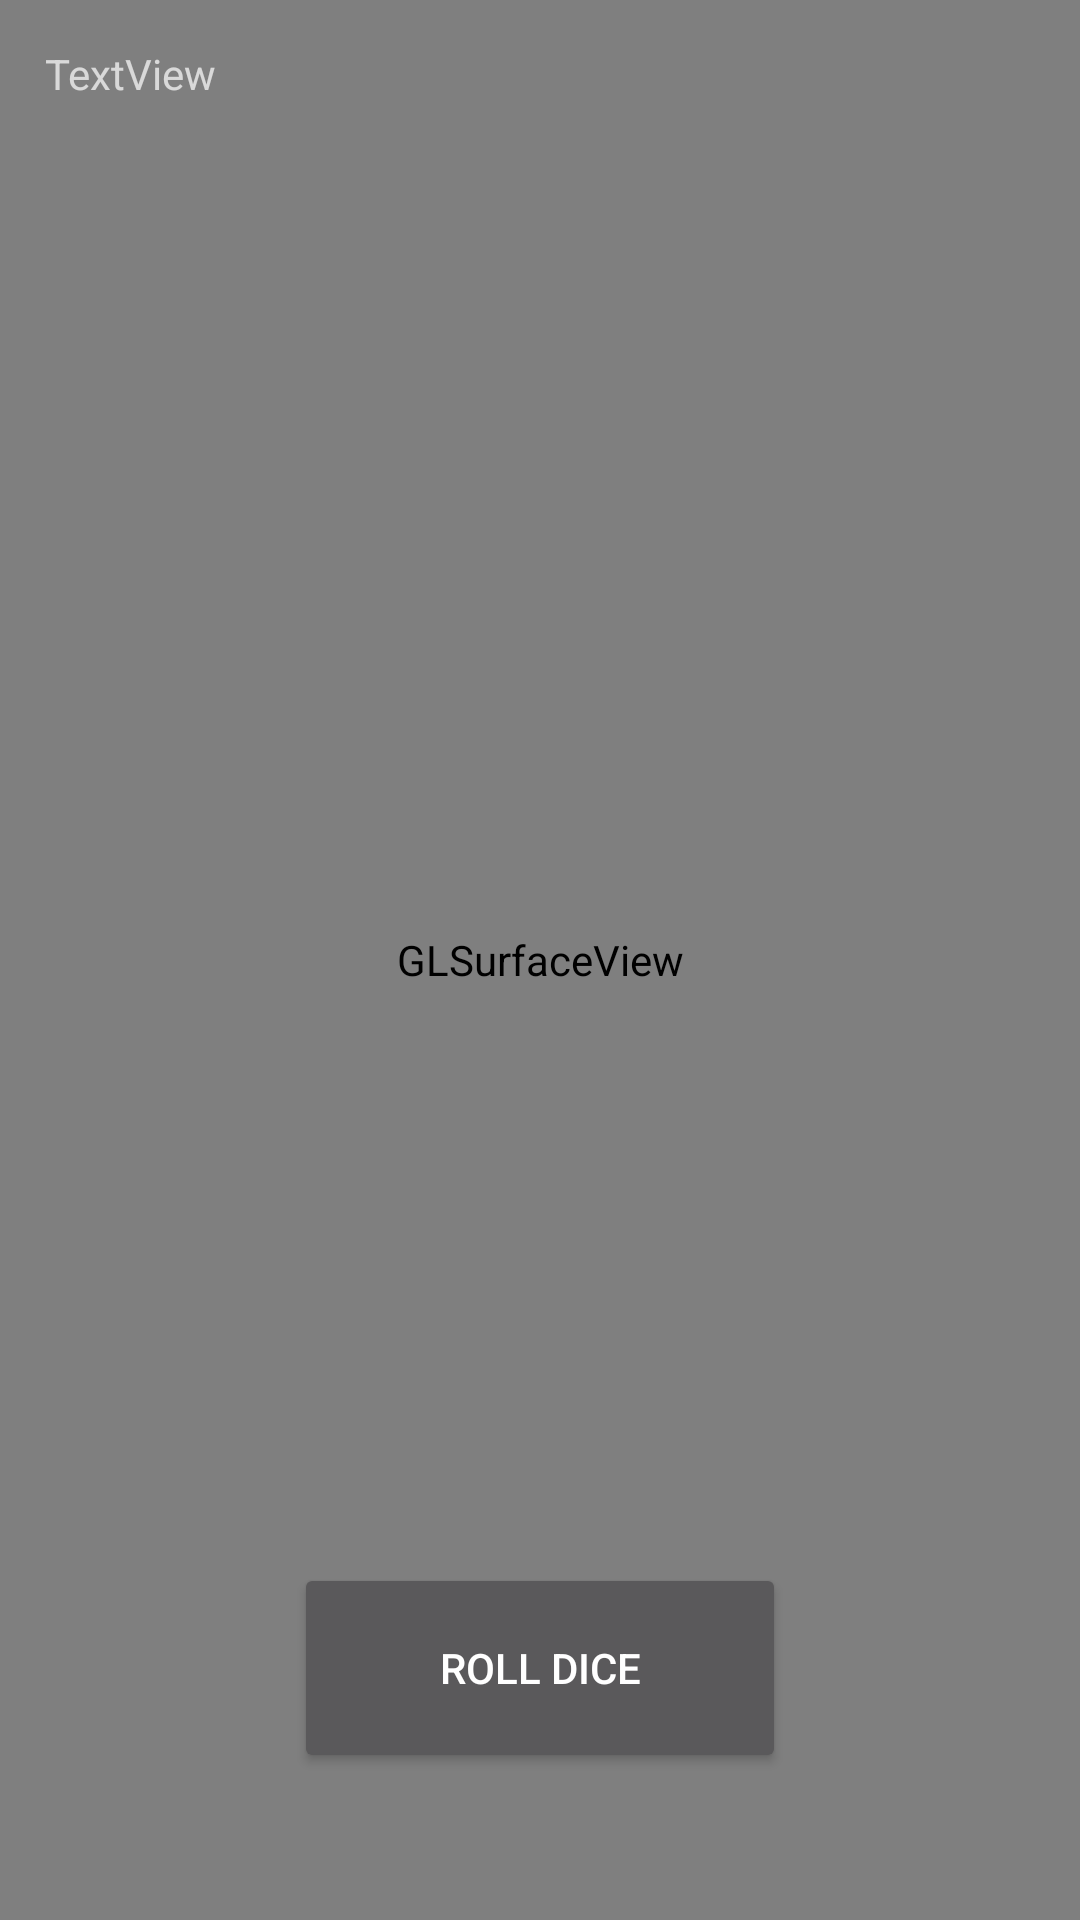

Reconstruct the res/layout file that produces this screen, plus the resources it refers to.
<!-- AndroidManifest.xml: application theme Theme.AppCompat -->
<!-- res/layout/activity_main.xml -->
<RelativeLayout xmlns:android="http://schemas.android.com/apk/res/android"
    xmlns:tools="http://schemas.android.com/tools"
    android:layout_width="match_parent"
    android:layout_height="match_parent"
    tools:context="com.google.ar.core.examples.java.helloar.HelloArActivity">

  <android.opengl.GLSurfaceView
      android:id="@+id/surfaceview"
      android:layout_width="fill_parent"
      android:layout_height="fill_parent"
      android:layout_gravity="top"/>

  <ImageButton
      android:id="@+id/settings_button"
      android:layout_width="wrap_content"
      android:layout_height="wrap_content"
      android:layout_alignParentTop="true"
      android:layout_alignParentEnd="true"
      android:layout_marginStart="25dp"
      android:layout_marginTop="25dp"
      android:layout_marginEnd="25dp"
      android:layout_marginBottom="25dp"
      android:background="@android:color/transparent"
      android:contentDescription="cogwheel"
      android:src="@drawable/ic_settings" />

  <TextView
      android:id="@+id/textView"
      android:layout_width="wrap_content"
      android:layout_height="wrap_content"
      android:layout_alignParentStart="true"
      android:layout_alignParentTop="true"
      android:layout_marginStart="15dp"
      android:layout_marginTop="15dp"
      android:text="TextView"
      tools:visibility="invisible" />

  <Button
      android:id="@+id/buttonroll"
      android:layout_width="164dp"
      android:layout_height="70dp"
      android:layout_alignParentBottom="true"
      android:layout_centerHorizontal="true"
      android:layout_marginBottom="49dp"
      android:text="@string/rolling" />

</RelativeLayout>
<!-- resources referenced by this layout -->
<resources>
  <string name="rolling">Roll Dice</string>
</resources>
